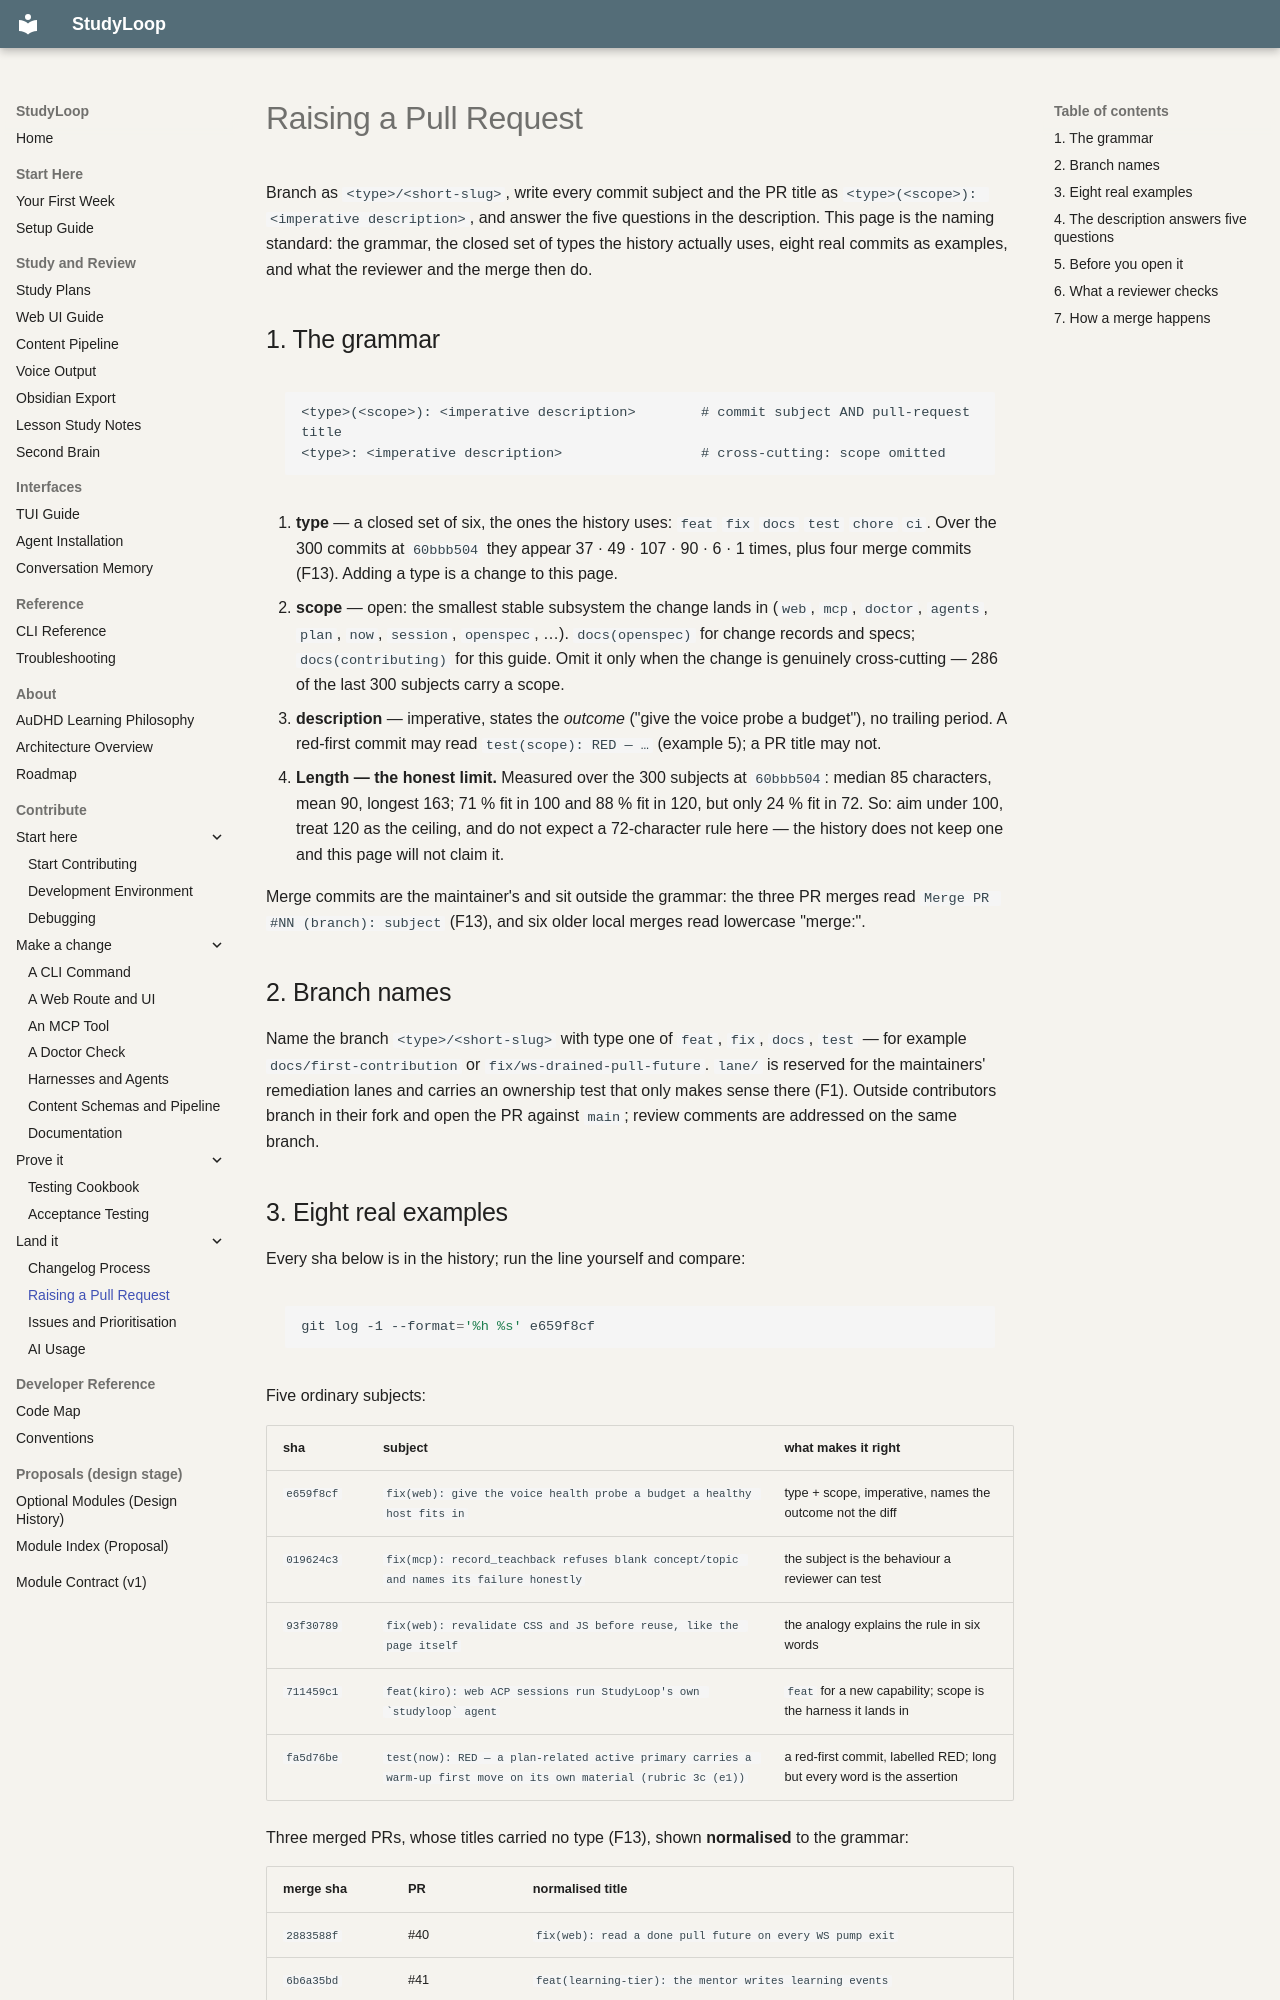

repository: NetDevAutomate/StudyLoop · page: contributor-pull-requests/index.html · generator: mkdocs

# Raising a Pull Request

<!-- facts: F1 F3 F13 F14 -->

Branch as `<type>/<short-slug>`, write every commit subject and the PR title as
`<type>(<scope>): <imperative description>`, and answer the five questions in the description.
This page is the naming standard: the grammar, the closed set of types the history actually uses,
eight real commits as examples, and what the reviewer and the merge then do.

## 1. The grammar

```text
<type>(<scope>): <imperative description>        # commit subject AND pull-request title
<type>: <imperative description>                 # cross-cutting: scope omitted
```

1. **type** — a closed set of six, the ones the history uses: `feat` `fix` `docs` `test` `chore`
   `ci`. Over the 300 commits at `60bbb504` they appear 37 · 49 · 107 · 90 · 6 · 1 times, plus four
   merge commits (F13). Adding a type is a change to this page.
2. **scope** — open: the smallest stable subsystem the change lands in (`web`, `mcp`, `doctor`,
   `agents`, `plan`, `now`, `session`, `openspec`, …). `docs(openspec)` for change records and
   specs; `docs(contributing)` for this guide. Omit it only when the change is genuinely
   cross-cutting — 286 of the last 300 subjects carry a scope.
3. **description** — imperative, states the *outcome* ("give the voice probe a budget"), no
   trailing period. A red-first commit may read `test(scope): RED — …` (example 5); a PR title may not.
4. **Length — the honest limit.** Measured over the 300 subjects at `60bbb504`: median 85
   characters, mean 90, longest 163; 71 % fit in 100 and 88 % fit in 120, but only 24 % fit in 72.
   So: aim under 100, treat 120 as the ceiling, and do not expect a 72-character rule here — the
   history does not keep one and this page will not claim it.

Merge commits are the maintainer's and sit outside the grammar: the three PR merges read
`Merge PR #NN (branch): subject` (F13), and six older local merges read lowercase "merge:".

## 2. Branch names

Name the branch `<type>/<short-slug>` with type one of `feat`, `fix`, `docs`, `test` — for example
`docs/first-contribution` or `fix/ws-drained-pull-future`. `lane/` is reserved for the maintainers'
remediation lanes and carries an ownership test that only makes sense there (F1). Outside
contributors branch in their fork and open the PR against `main`; review comments are addressed on
the same branch.
